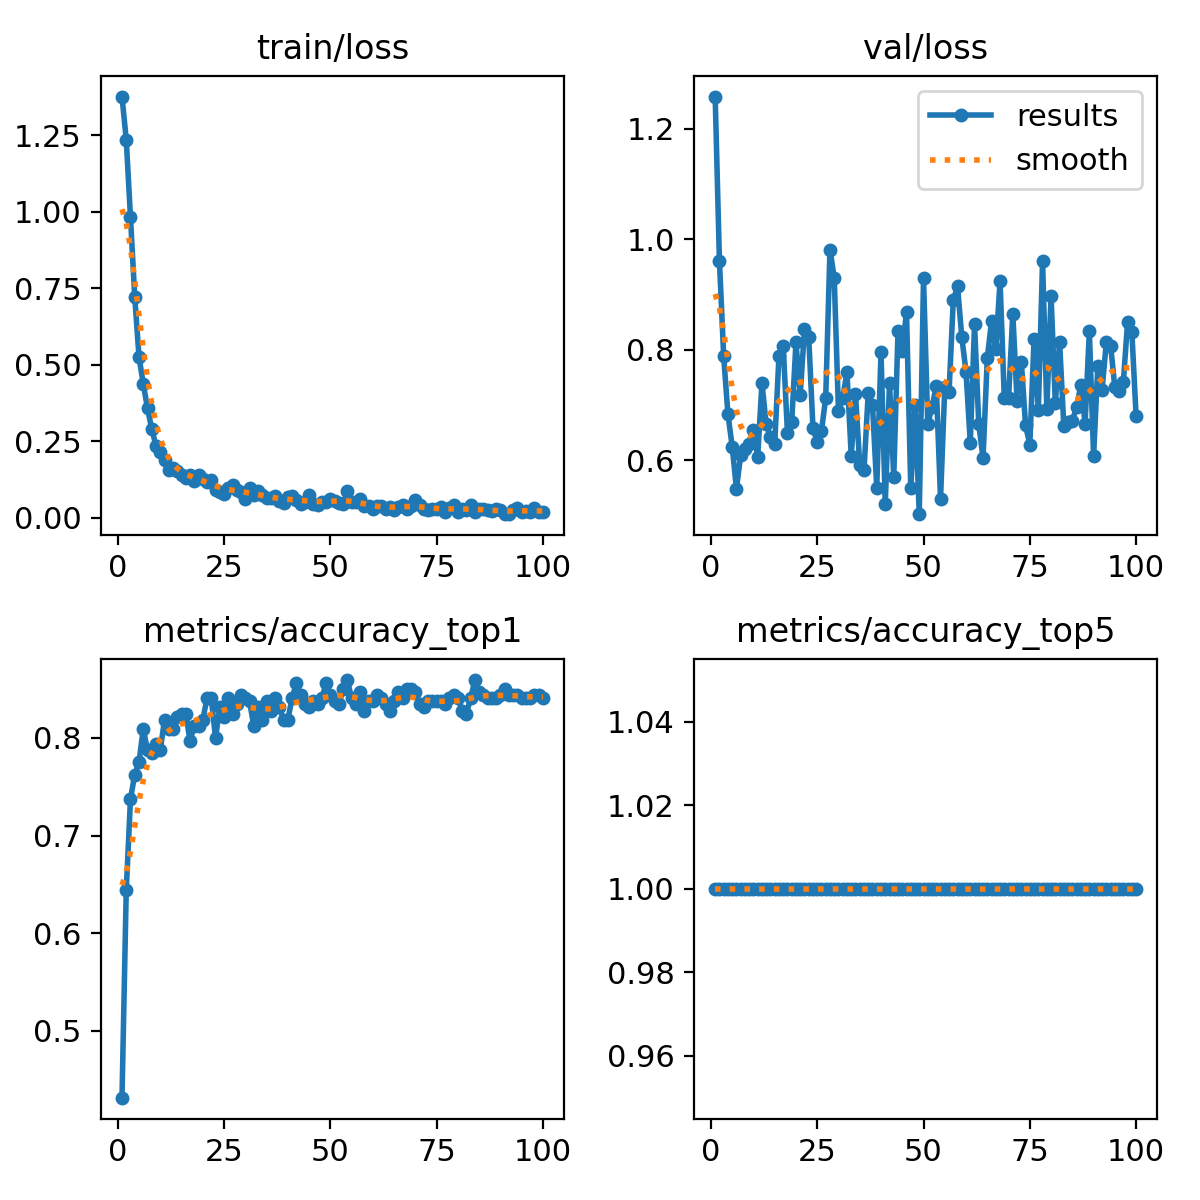

Data behind this chart, as committed beside it:
epoch, time, train/loss, metrics/accuracy_top1, metrics/accuracy_top5, val/loss, lr/pg0, lr/pg1, lr/pg2
1, 2.71, 1.377, 0.4313, 1, 1.258, 8.75e-05, 8.75e-05, 8.75e-05
2, 3.471, 1.236, 0.6438, 1, 0.9609, 0.0001856, 0.0001856, 0.0001856
3, 4.503, 0.9816, 0.7375, 1, 0.7881, 0.0002818, 0.0002818, 0.0002818
4, 5.436, 0.722, 0.7625, 1, 0.6836, 0.000376, 0.000376, 0.000376
5, 6.236, 0.5258, 0.775, 1, 0.625, 0.0004682, 0.0004682, 0.0004682
6, 7.327, 0.438, 0.8094, 1, 0.5483, 0.0005584, 0.0005584, 0.0005584
7, 8.416, 0.3573, 0.7875, 1, 0.6094, 0.0006467, 0.0006467, 0.0006467
8, 9.589, 0.2905, 0.7844, 1, 0.6204, 0.0007329, 0.0007329, 0.0007329
9, 10.42, 0.2347, 0.7937, 1, 0.6287, 0.0008172, 0.0008172, 0.0008172
10, 11.4, 0.2139, 0.7875, 1, 0.6545, 0.0008995, 0.0008995, 0.0008995
11, 12.36, 0.1892, 0.8187, 1, 0.6062, 0.0009798, 0.0009798, 0.0009798
12, 13.37, 0.1546, 0.8094, 1, 0.7402, 0.001058, 0.001058, 0.001058
13, 14.23, 0.1637, 0.8094, 1, 0.665, 0.001102, 0.001102, 0.001102
14, 15.52, 0.1526, 0.8219, 1, 0.6423, 0.001089, 0.001089, 0.001089
15, 16.46, 0.1396, 0.825, 1, 0.6299, 0.001077, 0.001077, 0.001077
16, 17.41, 0.1308, 0.825, 1, 0.7886, 0.001064, 0.001064, 0.001064
17, 18.38, 0.1389, 0.7969, 1, 0.8066, 0.001052, 0.001052, 0.001052
18, 19.42, 0.1197, 0.8125, 1, 0.6492, 0.00104, 0.00104, 0.00104
19, 20.58, 0.1401, 0.8125, 1, 0.6692, 0.001027, 0.001027, 0.001027
20, 21.56, 0.1264, 0.8187, 1, 0.8135, 0.001015, 0.001015, 0.001015
21, 22.51, 0.1164, 0.8406, 1, 0.7178, 0.001002, 0.001002, 0.001002
22, 23.33, 0.122, 0.8406, 1, 0.8369, 0.0009901, 0.0009901, 0.0009901
23, 24.56, 0.08982, 0.8, 1, 0.8235, 0.0009778, 0.0009778, 0.0009778
24, 25.53, 0.0824, 0.8313, 1, 0.6589, 0.0009654, 0.0009654, 0.0009654
25, 26.45, 0.07689, 0.8219, 1, 0.6324, 0.000953, 0.000953, 0.000953
26, 27.33, 0.09683, 0.8406, 1, 0.6531, 0.0009406, 0.0009406, 0.0009406
27, 28.42, 0.1082, 0.825, 1, 0.7136, 0.0009283, 0.0009283, 0.0009283
28, 29.43, 0.09021, 0.8344, 1, 0.9812, 0.0009159, 0.0009159, 0.0009159
29, 30.52, 0.08252, 0.8438, 1, 0.9304, 0.0009035, 0.0009035, 0.0009035
30, 31.51, 0.06102, 0.8406, 1, 0.6885, 0.0008911, 0.0008911, 0.0008911
31, 32.52, 0.0983, 0.8375, 1, 0.7136, 0.0008787, 0.0008787, 0.0008787
32, 33.54, 0.07307, 0.8125, 1, 0.759, 0.0008664, 0.0008664, 0.0008664
33, 34.52, 0.08704, 0.8313, 1, 0.6083, 0.000854, 0.000854, 0.000854
34, 35.54, 0.0729, 0.8187, 1, 0.7202, 0.0008416, 0.0008416, 0.0008416
35, 36.37, 0.06275, 0.8375, 1, 0.5918, 0.0008293, 0.0008293, 0.0008293
36, 37.41, 0.06464, 0.8281, 1, 0.5821, 0.0008169, 0.0008169, 0.0008169
37, 38.37, 0.07085, 0.8406, 1, 0.7222, 0.0008045, 0.0008045, 0.0008045
38, 39.34, 0.05301, 0.8313, 1, 0.7007, 0.0007921, 0.0007921, 0.0007921
39, 40.33, 0.04891, 0.8187, 1, 0.5507, 0.0007797, 0.0007797, 0.0007797
40, 41.28, 0.06679, 0.8187, 1, 0.7952, 0.0007674, 0.0007674, 0.0007674
41, 42.44, 0.07167, 0.8406, 1, 0.5209, 0.000755, 0.000755, 0.000755
42, 43.39, 0.05748, 0.8562, 1, 0.7393, 0.0007426, 0.0007426, 0.0007426
43, 44.52, 0.04581, 0.8438, 1, 0.5693, 0.0007302, 0.0007302, 0.0007302
44, 45.58, 0.05021, 0.8344, 1, 0.834, 0.0007179, 0.0007179, 0.0007179
45, 46.48, 0.0748, 0.8313, 1, 0.7981, 0.0007055, 0.0007055, 0.0007055
46, 47.39, 0.04421, 0.8375, 1, 0.8687, 0.0006931, 0.0006931, 0.0006931
47, 48.47, 0.04067, 0.8344, 1, 0.5502, 0.0006808, 0.0006808, 0.0006808
48, 49.58, 0.05211, 0.8406, 1, 0.6999, 0.0006684, 0.0006684, 0.0006684
49, 50.69, 0.05207, 0.8562, 1, 0.5026, 0.000656, 0.000656, 0.000656
50, 51.66, 0.06174, 0.8438, 1, 0.9292, 0.0006436, 0.0006436, 0.0006436
51, 52.73, 0.05311, 0.8375, 1, 0.6659, 0.0006312, 0.0006312, 0.0006312
52, 53.85, 0.0482, 0.8344, 1, 0.6963, 0.0006189, 0.0006189, 0.0006189
53, 54.73, 0.0441, 0.85, 1, 0.7351, 0.0006065, 0.0006065, 0.0006065
54, 55.62, 0.0872, 0.8594, 1, 0.5303, 0.0005941, 0.0005941, 0.0005941
55, 56.58, 0.05219, 0.8406, 1, 0.7319, 0.0005818, 0.0005818, 0.0005818
56, 57.55, 0.05091, 0.8344, 1, 0.7231, 0.0005694, 0.0005694, 0.0005694
57, 58.57, 0.06158, 0.8469, 1, 0.8901, 0.000557, 0.000557, 0.000557
58, 59.47, 0.03948, 0.8281, 1, 0.9148, 0.0005446, 0.0005446, 0.0005446
59, 60.38, 0.0386, 0.8375, 1, 0.8232, 0.0005322, 0.0005322, 0.0005322
60, 61.41, 0.0287, 0.8375, 1, 0.7598, 0.0005199, 0.0005199, 0.0005199
... 40 more rows
